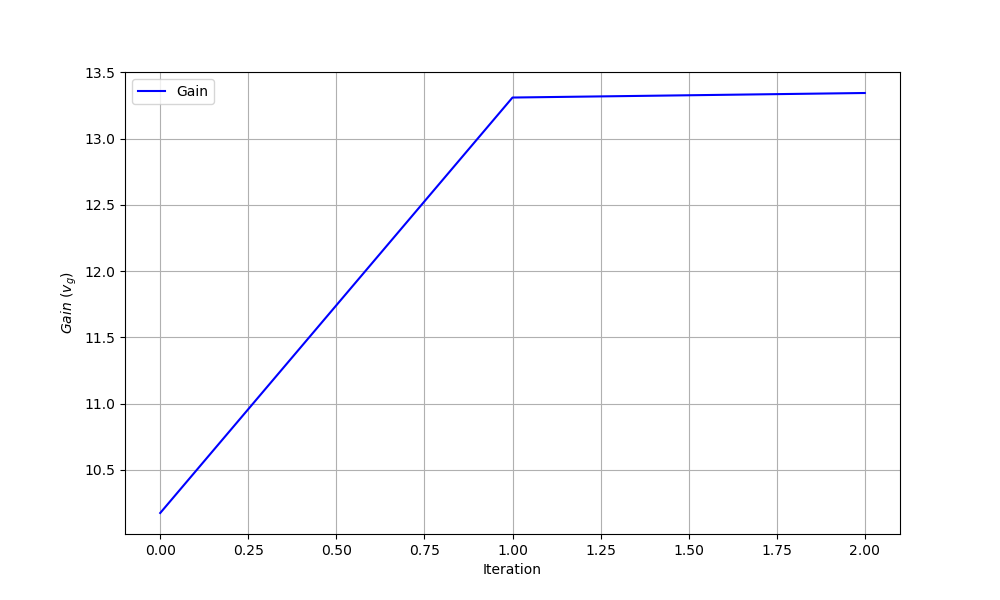

The file beside this chart, header and first rows:
iteration, theta0, theta1, gain
0, 0.0, 0.0, 10.17
1, -1.104, -2.307, 13.31
2, -11.54, 14.02, 13.34
